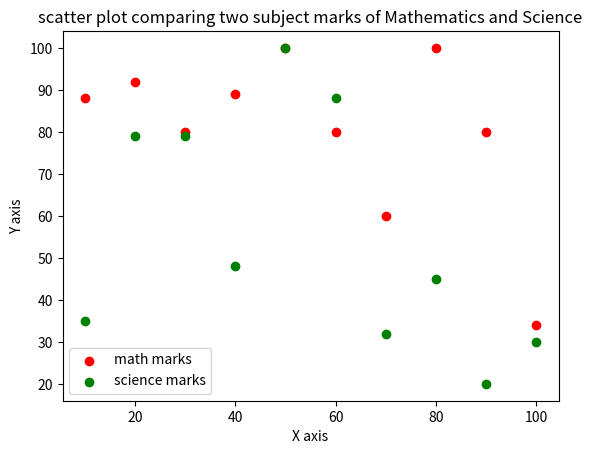

This figure's Python source:

#Write a Python program to draw a scatter plot comparing two subject marks of Mathematics and Science. Use marks of 10 students.
#Test Data:
#math_marks = [88, 92, 80, 89, 100, 80, 60, 100, 80, 34]
#science_marks = [35, 79, 79, 48, 100, 88, 32, 45, 20, 30]
#marks_range = [10, 20, 30, 40, 50, 60, 70, 80, 90, 100]

import matplotlib.pyplot as plt

math_marks = [88, 92, 80, 89, 100, 80, 60, 100, 80, 34]
science_marks = [35, 79, 79, 48, 100, 88, 32, 45, 20, 30]
marks_range = [10, 20, 30, 40, 50, 60, 70, 80, 90, 100]

plt.scatter(marks_range,math_marks,label='math marks',color='r')
plt.scatter(marks_range,science_marks,label='science marks',color='g')

plt.xlabel("X axis")
plt.ylabel("Y axis")
plt.title("scatter plot comparing two subject marks of Mathematics and Science")
plt.legend()
plt.show()